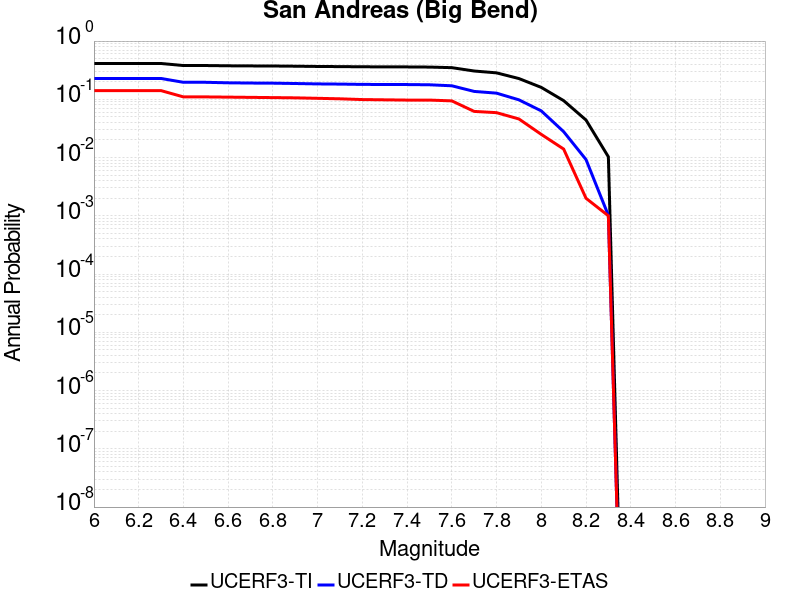

Data behind this chart, as committed beside it:
Magnitude, UCERF3-TI Prob, UCERF3-TD Prob, UCERF3-ETAS Prob
6.0, 0.4121, 0.228, 0.141
6.1, 0.4121, 0.228, 0.141
6.2, 0.4121, 0.228, 0.141
6.3, 0.4121, 0.228, 0.141
6.4, 0.3801, 0.1958, 0.11
6.5, 0.3801, 0.1958, 0.11
6.6, 0.3762, 0.192, 0.109
6.7, 0.3742, 0.1902, 0.108
6.8, 0.373, 0.1893, 0.107
6.9, 0.3701, 0.1867, 0.106
7.0, 0.3663, 0.1839, 0.104
7.1, 0.3644, 0.1825, 0.102
7.2, 0.3618, 0.1803, 0.099
7.3, 0.3605, 0.1796, 0.098
7.4, 0.3597, 0.1792, 0.097
7.5, 0.3575, 0.1776, 0.097
7.6, 0.3495, 0.1707, 0.094
7.7, 0.3061, 0.1366, 0.062
7.8, 0.2845, 0.1276, 0.059
7.9, 0.2272, 0.09794, 0.046
8.0, 0.1602, 0.06328, 0.025
8.1, 0.09488, 0.02785, 0.014
8.2, 0.0441, 0.009242, 0.002
8.3, 0.01029, 0.001016, 0.001
